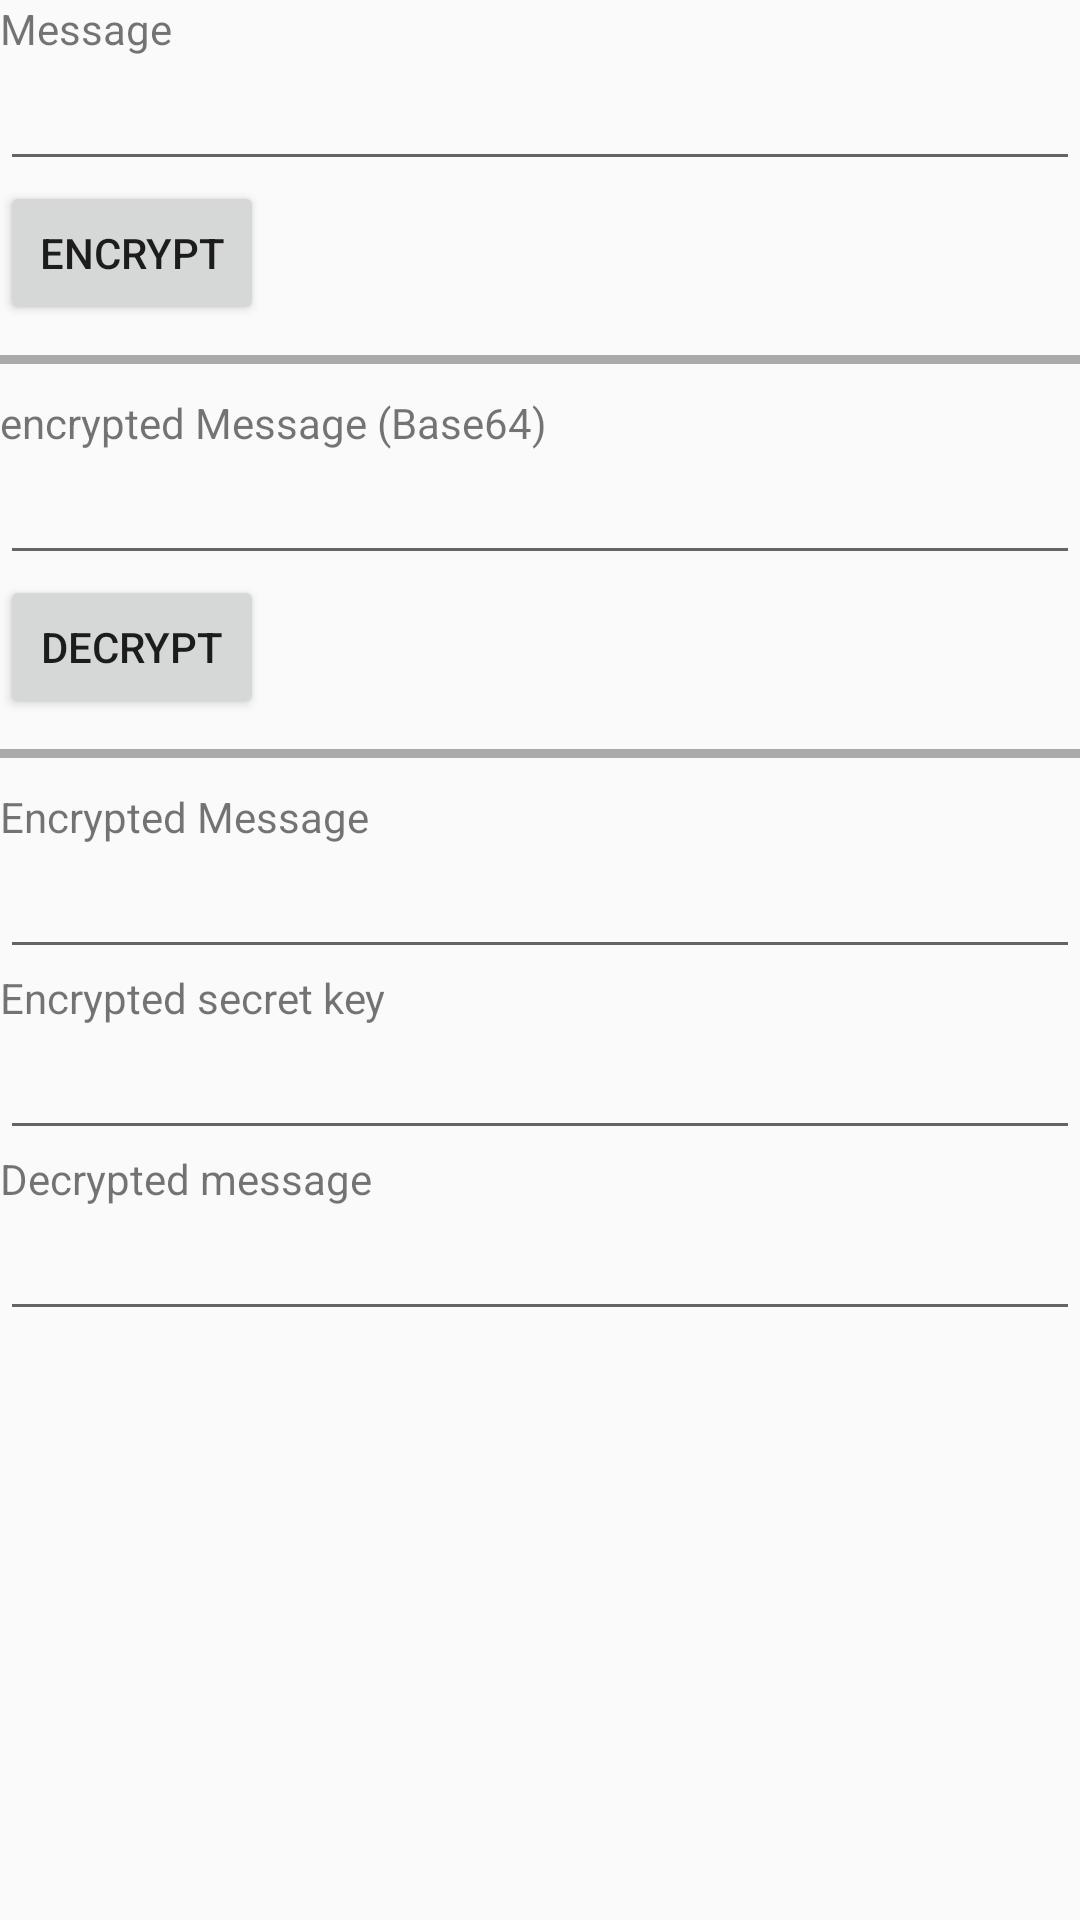

The Android layout XML behind this screen, and the referenced resources:
<!-- AndroidManifest.xml: application theme AppTheme -->
<!-- res/layout/activity_main.xml -->
<?xml version="1.0" encoding="utf-8"?>
<ScrollView xmlns:android="http://schemas.android.com/apk/res/android"
    xmlns:tools="http://schemas.android.com/tools"
    android:layout_width="fill_parent"
    android:layout_height="fill_parent"
    tools:context="com.blacknebula.ghostsms.activity.MainActivity">

    <LinearLayout
        android:layout_width="match_parent"
        android:layout_height="wrap_content"
        android:orientation="vertical">

        <TextView
            android:layout_width="wrap_content"
            android:layout_height="wrap_content"
            android:text="Message" />

        <EditText
            android:id="@+id/message"
            android:layout_width="match_parent"
            android:layout_height="wrap_content" />

        <Button
            android:id="@+id/encrypt"
            android:layout_width="wrap_content"
            android:layout_height="wrap_content"
            android:text="Encrypt" />

        <View
            android:layout_width="match_parent"
            android:layout_height="3dp"
            android:background="@android:color/darker_gray"
            android:layout_marginTop="10dp"
            android:layout_marginBottom="10dp"/>

        <TextView
            android:layout_width="wrap_content"
            android:layout_height="wrap_content"
            android:text="encrypted Message (Base64)" />

        <EditText
            android:id="@+id/encryptedMessageBase64"
            android:layout_width="match_parent"
            android:layout_height="wrap_content" />

        <Button
            android:id="@+id/decrypt"
            android:layout_width="wrap_content"
            android:layout_height="wrap_content"
            android:text="Decrypt" />

        <View
            android:layout_width="match_parent"
            android:layout_height="3dp"
            android:background="@android:color/darker_gray"
            android:layout_marginTop="10dp"
            android:layout_marginBottom="10dp"/>

        <TextView
            android:layout_width="wrap_content"
            android:layout_height="wrap_content"
            android:text="Encrypted Message" />

        <EditText
            android:id="@+id/encryptedMessage"
            android:layout_width="match_parent"
            android:layout_height="wrap_content" />

        <TextView
            android:layout_width="wrap_content"
            android:layout_height="wrap_content"
            android:text="Encrypted secret key" />

        <EditText
            android:id="@+id/encryptedSecretKey"
            android:layout_width="match_parent"
            android:layout_height="wrap_content" />

        <TextView
            android:layout_width="wrap_content"
            android:layout_height="wrap_content"
            android:text="Decrypted message" />

        <EditText
            android:id="@+id/decryptedMessage"
            android:layout_width="match_parent"
            android:layout_height="wrap_content" />



    </LinearLayout>
</ScrollView>
<!-- resources referenced by this layout -->
<resources>
  <style name="AppTheme" parent="Theme.AppCompat.Light.DarkActionBar">
          
          <item name="colorPrimary">@color/colorPrimary</item>
          <item name="colorPrimaryDark">@color/colorPrimaryDark</item>
          <item name="colorAccent">@color/black</item>
          <item name="windowActionBar">false</item>
          <item name="windowNoTitle">true</item>
      </style>
  <color name="colorPrimary">#ffffbb33</color>
  <color name="colorPrimaryDark">#ffff8800</color>
  <color name="black">#000</color>
</resources>
